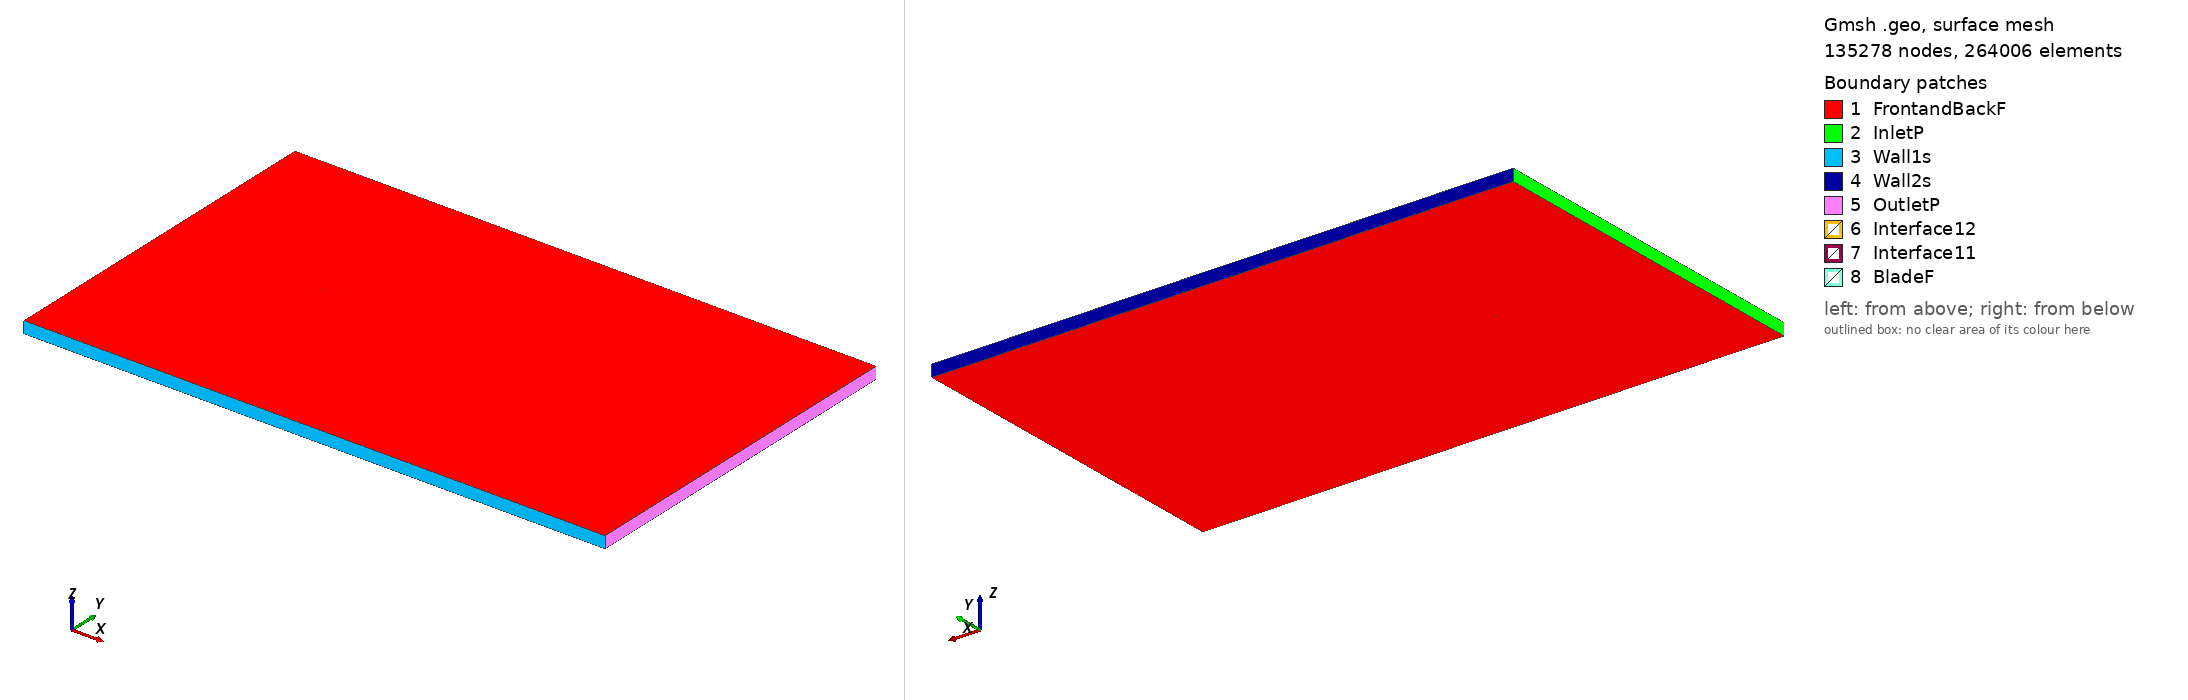

Gmsh geometry script, surface-meshed: 135278 nodes, 264006 surface elements. Boundary patches (legend numbers): 1 FrontandBackF, 2 InletP, 3 Wall1s, 4 Wall2s, 5 OutletP, 6 Interface12, 7 Interface11, 8 BladeF. Left view from above one corner, right view from below the opposite corner. Legend entries are the model's physical surfaces. The drawing asked Gmsh for element sizes between 1% and 20% of the model's largest extent; the script's own settings can give other sizes.

=== n6409_tsr_-5.4109_aoa_9.4569.geo (drawn) ===
SetFactory("OpenCASCADE");

Point(1) = {0.074331, 0.718871, 0, 1.0};
Point(2) = {0.071234, 0.720334, 0, 1.0};
Point(3) = {0.067083, 0.722251, 0, 1.0};
Point(4) = {0.062255, 0.724404, 0, 1.0};
Point(5) = {0.056805, 0.726733, 0, 1.0};
Point(6) = {0.050779, 0.729192, 0, 1.0};
Point(7) = {0.044235, 0.731723, 0, 1.0};
Point(8) = {0.037235, 0.734274, 0, 1.0};
Point(9) = {0.029857, 0.736789, 0, 1.0};
Point(10) = {0.022170, 0.739220, 0, 1.0};
Point(11) = {0.014253, 0.741523, 0, 1.0};
Point(12) = {0.006200, 0.743651, 0, 1.0};
Point(13) = {-0.001905, 0.745567, 0, 1.0};
Point(14) = {-0.009983, 0.747244, 0, 1.0};
Point(15) = {-0.018076, 0.748579, 0, 1.0};
Point(16) = {-0.025970, 0.749471, 0, 1.0};
Point(17) = {-0.033555, 0.749935, 0, 1.0};
Point(18) = {-0.040730, 0.750000, 0, 1.0};
Point(19) = {-0.047398, 0.749707, 0, 1.0};
Point(20) = {-0.053468, 0.749110, 0, 1.0};
Point(21) = {-0.058861, 0.748268, 0, 1.0};
Point(22) = {-0.063508, 0.747248, 0, 1.0};
Point(23) = {-0.067344, 0.746110, 0, 1.0};
Point(24) = {-0.070341, 0.744914, 0, 1.0};
Point(25) = {-0.072452, 0.743709, 0, 1.0};
Point(26) = {-0.073667, 0.742532, 0, 1.0};
Point(27) = {-0.073981, 0.741411, 0, 1.0};
Point(28) = {-0.073405, 0.740403, 0, 1.0};
Point(29) = {-0.071955, 0.739552, 0, 1.0};
Point(30) = {-0.069674, 0.738852, 0, 1.0};
Point(31) = {-0.066590, 0.738283, 0, 1.0};
Point(32) = {-0.062754, 0.737822, 0, 1.0};
Point(33) = {-0.058218, 0.737442, 0, 1.0};
Point(34) = {-0.053036, 0.737106, 0, 1.0};
Point(35) = {-0.047281, 0.736775, 0, 1.0};
Point(36) = {-0.041009, 0.736408, 0, 1.0};
Point(37) = {-0.034297, 0.735962, 0, 1.0};
Point(38) = {-0.027206, 0.735390, 0, 1.0};
Point(39) = {-0.019817, 0.734658, 0, 1.0};
Point(40) = {-0.012190, 0.733728, 0, 1.0};
Point(41) = {-0.004273, 0.732621, 0, 1.0};
Point(42) = {0.003747, 0.731443, 0, 1.0};
Point(43) = {0.011772, 0.730192, 0, 1.0};
Point(44) = {0.019715, 0.728876, 0, 1.0};
Point(45) = {0.027487, 0.727503, 0, 1.0};
Point(46) = {0.035008, 0.726091, 0, 1.0};
Point(47) = {0.042193, 0.724662, 0, 1.0};
Point(48) = {0.048965, 0.723243, 0, 1.0};
Point(49) = {0.055250, 0.721861, 0, 1.0};
Point(50) = {0.060977, 0.720551, 0, 1.0};
Point(51) = {0.066078, 0.719341, 0, 1.0};
Point(52) = {0.070502, 0.718262, 0, 1.0};
Point(53) = {0.074081, 0.717368, 0, 1.0};
Point(54) = {-0.074331, -0.718871, 0, 1.0};
Point(55) = {-0.071234, -0.720334, 0, 1.0};
Point(56) = {-0.067083, -0.722251, 0, 1.0};
Point(57) = {-0.062255, -0.724404, 0, 1.0};
Point(58) = {-0.056805, -0.726733, 0, 1.0};
Point(59) = {-0.050779, -0.729192, 0, 1.0};
Point(60) = {-0.044235, -0.731723, 0, 1.0};
Point(61) = {-0.037235, -0.734274, 0, 1.0};
Point(62) = {-0.029857, -0.736789, 0, 1.0};
Point(63) = {-0.022170, -0.739220, 0, 1.0};
Point(64) = {-0.014253, -0.741523, 0, 1.0};
Point(65) = {-0.006200, -0.743651, 0, 1.0};
Point(66) = {0.001905, -0.745567, 0, 1.0};
Point(67) = {0.009983, -0.747244, 0, 1.0};
Point(68) = {0.018076, -0.748579, 0, 1.0};
Point(69) = {0.025970, -0.749471, 0, 1.0};
Point(70) = {0.033555, -0.749935, 0, 1.0};
Point(71) = {0.040730, -0.750000, 0, 1.0};
Point(72) = {0.047398, -0.749707, 0, 1.0};
Point(73) = {0.053468, -0.749110, 0, 1.0};
Point(74) = {0.058861, -0.748268, 0, 1.0};
Point(75) = {0.063508, -0.747248, 0, 1.0};
Point(76) = {0.067344, -0.746110, 0, 1.0};
Point(77) = {0.070341, -0.744914, 0, 1.0};
Point(78) = {0.072452, -0.743709, 0, 1.0};
Point(79) = {0.073667, -0.742532, 0, 1.0};
Point(80) = {0.073981, -0.741411, 0, 1.0};
Point(81) = {0.073405, -0.740403, 0, 1.0};
Point(82) = {0.071955, -0.739552, 0, 1.0};
Point(83) = {0.069674, -0.738852, 0, 1.0};
Point(84) = {0.066590, -0.738283, 0, 1.0};
Point(85) = {0.062754, -0.737822, 0, 1.0};
Point(86) = {0.058218, -0.737442, 0, 1.0};
Point(87) = {0.053036, -0.737106, 0, 1.0};
Point(88) = {0.047281, -0.736775, 0, 1.0};
Point(89) = {0.041009, -0.736408, 0, 1.0};
Point(90) = {0.034297, -0.735962, 0, 1.0};
Point(91) = {0.027206, -0.735390, 0, 1.0};
Point(92) = {0.019817, -0.734658, 0, 1.0};
Point(93) = {0.012190, -0.733728, 0, 1.0};
Point(94) = {0.004273, -0.732621, 0, 1.0};
Point(95) = {-0.003747, -0.731443, 0, 1.0};
Point(96) = {-0.011772, -0.730192, 0, 1.0};
Point(97) = {-0.019715, -0.728876, 0, 1.0};
Point(98) = {-0.027487, -0.727503, 0, 1.0};
Point(99) = {-0.035008, -0.726091, 0, 1.0};
Point(100) = {-0.042193, -0.724662, 0, 1.0};
Point(101) = {-0.048965, -0.723243, 0, 1.0};
Point(102) = {-0.055250, -0.721861, 0, 1.0};
Point(103) = {-0.060977, -0.720551, 0, 1.0};
Point(104) = {-0.066078, -0.719341, 0, 1.0};
Point(105) = {-0.070502, -0.718262, 0, 1.0};
Point(106) = {-0.074081, -0.717368, 0, 1.0};

// Lines: first blade (splines 1-4)
Spline(1) = {1:17};
Spline(2) = {17:37};
Spline(3) = {37:53};
Spline(4) = {53,1};

// Lines: second blade (splines 5-8)
Spline(5) = {54:70};
Spline(6) = {70:90};
Spline(7) = {90:106};
Spline(8) = {106,54};

// Outer domain (points 20001-4 and lines)
Point(107) = {-13.50000000, -15.00000000, 0, 1.0};
Point(108) = {-13.50000000, 15.00000000, 0, 1.0};
Point(109) = {36.00000000, 15.00000000, 0, 1.0};
Point(110) = {36.00000000, -15.00000000, 0, 1.0};
Line(11) = {107, 108};
Line(12) = {108, 109};
Line(13) = {109, 110};
Line(14) = {107, 110};

// Interface (between moving and stationary domain) (circles)
Circle(9) = {0, 0, 0, 0.80000000, 0, 2*Pi};
Circle(10) = {0, 0, 0, 0.80000000, 0, 2*Pi};

// Loops collect Lines/Splines/etc (blade1, blade2, domain, first circle)
Line Loop(1) = {1:4};
Line Loop(2) = {5:8};
Line Loop(3) = {11,12,13,-14};
Line Loop(4) = {9};

// BooleanDifference cuts out the circle/interface from the domain
Plane Surface(1) = {3};
Plane Surface(2) = {4};
BooleanDifference{ Surface{1}; Delete;}{ Surface{2}; Delete;}

// This one cuts out the blades from the inner circle/interface
Line Loop(6) = {10};
Plane Surface(5) = {6};
Plane Surface(6) = {1};
Plane Surface(7) = {2};
BooleanDifference{ Surface{5}; Delete;}{ Surface{6,7}; Delete;}

// extrude to 3rd dimension
Extrude {0, 0, 1} {Surface{1}; Surface{5}; Layers{1}; Recombine;}

// Physical Surfaces are the named boundaries (patches)
Physical Surface("Interface11") = {12};
Physical Surface("Interface12") = {10};

// sides of domain
Physical Surface("InletP") = {6};
Physical Surface("OutletP") = {9};

// top and bottom of domain
Physical Surface("Wall1s") = {7};
Physical Surface("Wall2s") = {8};

// Check FrontandBackF by ensuring there is nothing in the 3rd dimension
Physical Surface("FrontandBackF") = {1,11,5,21};
Physical Surface("BladeF") = {13:20};
Physical Volume("Turbine") = {2};
Physical Volume("Farfield") = {1};

// settings for airfoil boundary layer
Field[1] = BoundaryLayer;
Field[1].EdgesList = {1:8};
Field[1].hwall_n = 1e-3;
Field[1].thickness = 1.5e-2;
Field[1].ratio = 1.05;
Field[1].Quads = 1;
BoundaryLayer Field = 1;

// control points for mesh (blade and interface)
// floor((arc length / 1.5mm)/ 6) -> Transfinite Line
Transfinite Line {1,2,3,5,6,7} = 34 Using Progression 1;
Transfinite Line {4,8} = 2 Using Progression 1;
Transfinite Line {9, 15} = 800 Using Progression 1;

// For more information on gmsh syntax, visit http://gmsh.info/doc/texinfo/gmsh.html
